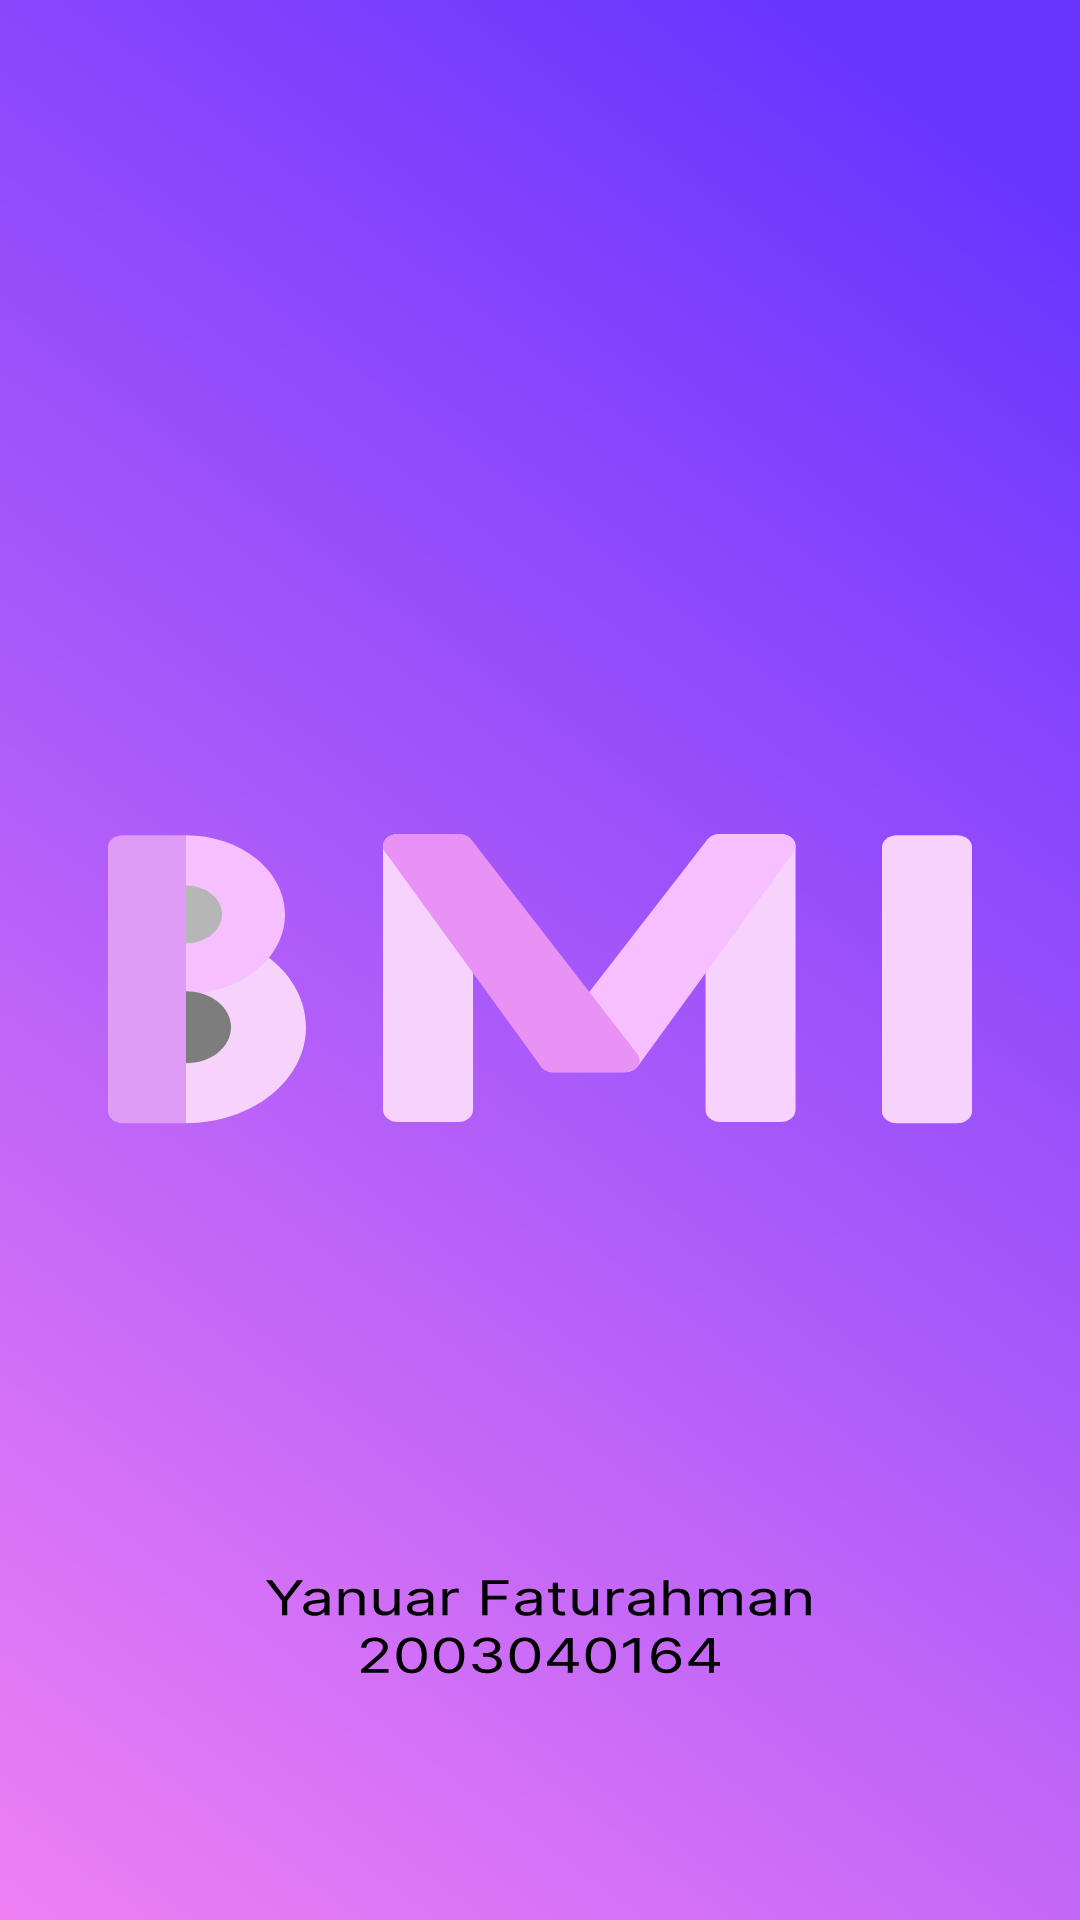

Android layout source for this screen:
<!-- AndroidManifest.xml: application theme Theme.BMIApp -->
<!-- res/layout/activity_main.xml -->
<?xml version="1.0" encoding="utf-8"?>
<androidx.constraintlayout.widget.ConstraintLayout xmlns:android="http://schemas.android.com/apk/res/android"
    xmlns:app="http://schemas.android.com/apk/res-auto"
    xmlns:tools="http://schemas.android.com/tools"
    android:layout_width="match_parent"
    android:layout_height="match_parent"
    tools:context=".MainActivity"
    android:background="@drawable/bmi_splash"/>
<!-- resources referenced by this layout -->
<resources>
  <!-- drawable bmi_splash: vector/xml drawable (drawable, 23657 chars, omitted) -->
  <style name="Theme.BMIApp" parent="Theme.MaterialComponents.DayNight.DarkActionBar">
          
          <item name="colorPrimary">@color/purple_500</item>
          <item name="colorPrimaryVariant">@color/purple_700</item>
          <item name="colorOnPrimary">@color/white</item>
          
          <item name="colorSecondary">@color/teal_200</item>
          <item name="colorSecondaryVariant">@color/teal_700</item>
          <item name="colorOnSecondary">@color/black</item>
          
          <item name="android:statusBarColor">?attr/colorPrimaryVariant</item>
          
      </style>
  <!-- not gathered from this repository: default colours our renderer supplied (Android Studio template values) -->
  <color name="purple_500">#FF6200EE</color>
  <color name="purple_700">#FF3700B3</color>
  <color name="teal_200">#FF03DAC5</color>
  <color name="teal_700">#FF018786</color>
  <color name="black">#FF000000</color>
  <color name="white">#FFFFFFFF</color>
</resources>
